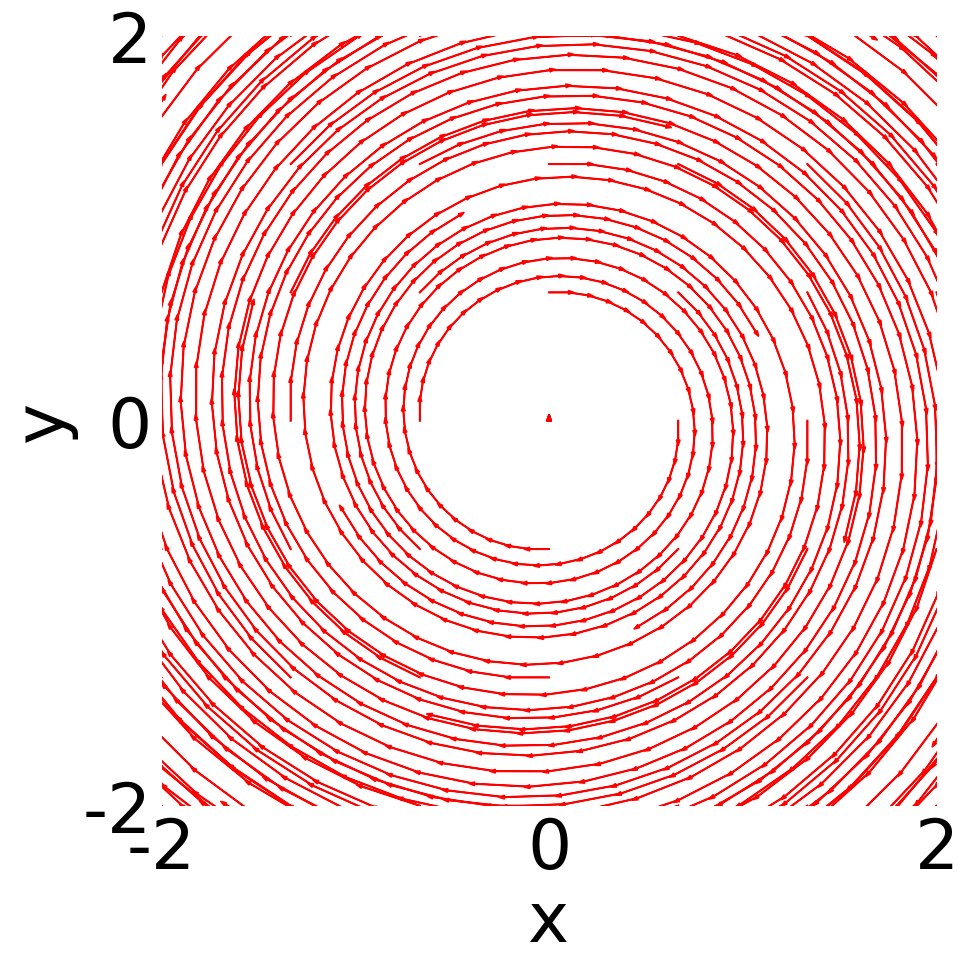

Write the Python code that produced this figure. (Note: this script raises an exception after producing the figure.)
import matplotlib.pyplot as plt
import numpy as np
import cmath


def loss(x, y):
    return x * y


def grad(x, y):
    return -y, x


def unrolled_loss(x, y, length_x, length_y):
    dy, dx = grad(x, y)
    # (x - length*dx)*(y - length*dy) = (x - length*(-y))*(y - length*(x))
    # (x + length*(y))*(y - length*(x)) = x*y - length*x*x + length*y*y - length*length*dx*dy
    return x*y + length_y*y*y - length_x*x*x - length_y*length_x*y*x


def unrolled_grad(x, y, length):
    dx = -(y - 2*length*x + length*length*y)
    dy = x - length*length*x + 2*length*y
    return dx, dy

def unrolled_finite_diff_grad(x, y, length):
    finite_size = 0.1 #1.0
    dx = -(y - (loss(x, y + finite_size) - loss(x, y - finite_size))/(2*finite_size))
    dy = x - (-loss(x + finite_size, y) - -loss(x - finite_size, y))/(2*finite_size)
    return dx, dy



def update(x, y, length, use_extrapolate, use_unrolled):
    dx, dy = grad(x, y)
    if use_extrapolate:
        dx, dy = grad(x - length*dx, y - length*dy)
        if use_unrolled:
            raise Exception
    elif use_unrolled:
        dx, dy = unrolled_grad(x, y, length)

    step_x = length * dx
    step_y = length * dy
    return step_x, step_y


def plot_vector_field(title, use_extrapolate=False, use_alternating=False, use_unrolling=False, do_xlabel=True, do_ylabel=True):
    fig_width, fig_height = 10, 10
    fig = plt.figure(figsize=(fig_width, fig_height), facecolor='white')

    num_rows, num_cols = 1, 1
    axs = [fig.add_subplot(num_rows, num_cols, ind + 1, frameon=False) for ind in range(num_rows * num_cols)]

    alpha = 0.15  # 0.1  # Learning rate

    num_steps = 50
    grid_density = 7
    grid_radius = 2.0
    color = 'red'
    for field_key_x, init_x in enumerate(np.linspace(-grid_radius, grid_radius, grid_density)):
        for field_key_y, init_y in enumerate(np.linspace(-grid_radius, grid_radius, grid_density)):
            x, y = init_x, init_y  # init_x + np.random.randn() * 0.1, init_y + np.random.randn() * 0.1
            results_x, results_y = [x], [y]
            losses = []
            for step in range(num_steps):
                dx, dy = update(x, y, alpha, use_extrapolate, use_unrolling)

                if use_alternating:
                    if step % 2 == 0:
                        x -= dx
                    else:
                        y -= dy
                else:
                    x -= dx
                    y -= dy

                results_x += [x]
                results_y += [y]
                losses += [loss(x, y)]

                # print(f"grad_x: {dx}, grad_y: {dy}")
                # print(f"Location: {x}, {y}, with loss = {losses[-1]}")

            for i in range(len(results_x) - 1):
                arrow_label = ''
                if field_key_x == 0 and field_key_y == 0:
                    arrow_label = 'Test'
                axs[0].arrow(x=results_x[i], y=results_y[i],
                             dx=results_x[i + 1] - results_x[i],
                             dy=results_y[i + 1] - results_y[i],
                             color=color, head_width=0.02, label=arrow_label)
            axs[0].plot(results_x, results_y, color=color, label=arrow_label)
            #if field_key_x == 0 and field_key_y == 0:
            #    axs[0].legend()

            # axs[1].plot(range(len(losses)), losses, label=label, c=colors[color_key])
    '''if do_xlabel:
        axs[0].set(xlabel='x')
    else:
        axs[0].set_xticks([])
    if do_ylabel:
        axs[0].set(ylabel='y')
    else:
        axs[0].set_yticks([])'''
    axs[0].set(xlabel='x')
    axs[0].set_xticks([-2, 0, 2])
    axs[0].set(ylabel='y')
    axs[0].set_yticks([-2, 0, 2])
    axs[0].tick_params(axis='x', which='both', bottom=False, top=False)
    axs[0].tick_params(axis='y', which='both', left=False, right=False)
    axs[0].grid(False)


    multiple = 1
    axs[0].set_xlim(-grid_radius * multiple, grid_radius * multiple)
    axs[0].set_ylim(-grid_radius * multiple, grid_radius * multiple)
    fig.savefig(title + ".pdf", bbox_inches='tight')
    plt.close('all')

    # TODO: Draw vector field at each location?  Maybe a graph with lines at each x, y in a grid
    # TODO: Solve for beta given eig and alpha
    # TODO: Simple estimate of complex curvature?
    # TODO: Randomly sample small boxes of params from each player which can be inverted?


# TODO: Document functions
if __name__ == '__main__':
    import matplotlib.pyplot as plt
    import matplotlib as mpl
    # Set some parameters.
    font = {'family': 'Times New Roman'}
    mpl.rc('font', **font)
    font_size = 50
    mpl.rcParams['legend.fontsize'] = font_size
    mpl.rcParams['axes.labelsize'] = font_size
    mpl.rcParams['xtick.labelsize'] = font_size
    mpl.rcParams['ytick.labelsize'] = font_size

    im_dir = 'images/'
    plot_vector_field(im_dir + 'base_simultaneous', do_xlabel=False, do_ylabel=False)
    plot_vector_field(im_dir + 'base_alternating', use_alternating=True, do_xlabel=False)
    plot_vector_field(im_dir + 'extrapolation_simultaneous', use_extrapolate=True, do_xlabel=False, do_ylabel=False)
    plot_vector_field(im_dir + 'extrapolation_alternating', use_extrapolate=True, use_alternating=True, do_xlabel=False)
    plot_vector_field(im_dir + 'unrolled_simultaneous', use_unrolling=True, do_ylabel=False)
    plot_vector_field(im_dir + 'unrolled_alternating', use_unrolling=True, use_alternating=True)